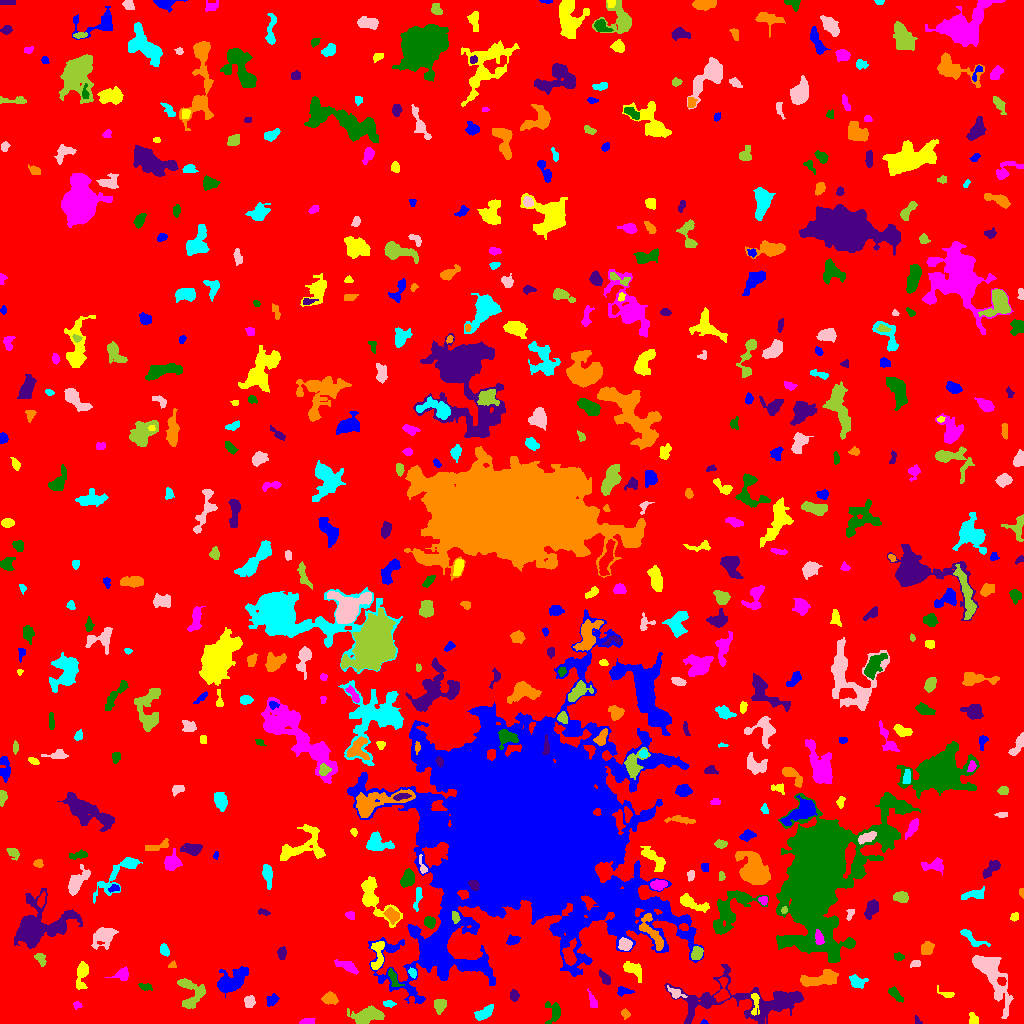

The table this chart was drawn from, first rows:
ID, X, Y, A, B, theta, total_flux, mu_max, mu_median, mu_mean, R_fwhm, R_e, R10, R90, x_start, x_end, y_start, y_end, area, greylevel
0, 517.5, 517.6, 301.6, 294.2, -0.05765, 1553685, 10.0, 2.0, 1.892, 115.6, 248.4, 95.67, 392.4, 0, 1023, 0, 1023, 821263, 1.892
1, 703.6, 0.7778, 1.525, 0.8255, -0.07791, 27.0, 3.0, 1.0, 0.9, 1.596, 1.382, 0.0, 2.185, 700, 708, 0, 4, 30, 5.9
2, 973.3, 3.803, 3.043, 2.234, -1.217, 304.0, 6.0, 3.0, 3.071, 4.37, 3.141, 1.262, 4.853, 969, 978, 0, 11, 99, 7.071
3, 307.4, 1.696, 3.494, 1.535, 0.07357, 191.0, 5.0, 2.0, 2.221, 2.764, 2.585, 0.9772, 4.549, 299, 315, 0, 5, 86, 6.221
4, 554.1, 11, 5.338, 3.406, 1.522, 501.0, 6.0, 2.0, 2.409, 4.787, 4.146, 1.596, 6.979, 545, 560, 0, 22, 208, 6.409
5, 917.3, 2.734, 2.585, 1.417, -1.016, 79.0, 3.0, 2.0, 1.681, 2.985, 2.326, 0.7979, 3.478, 914, 922, 0, 8, 47, 5.681
6, 625.2, 9.49, 2.588, 2.047, -1.233, 196.0, 5.0, 2.0, 2.649, 3.141, 2.821, 0.9772, 4.442, 621, 630, 4, 15, 74, 5.649
7, 484.5, 10.99, 5.086, 2.373, 0.5758, 470.0, 6.0, 2.0, 2.398, 5.323, 4.37, 1.596, 6.747, 474, 493, 3, 19, 196, 6.398
8, 249.6, 21.72, 2.662, 2.181, 1.475, 326.0, 6.0, 2.0, 2.672, 4.297, 3.038, 1.262, 4.853, 244, 255, 16, 28, 122, 7.672
9, 367.2, 7.379, 8.362, 4.004, 0.1619, 1263, 9.0, 3.0, 3.036, 4.82, 6.408, 2.326, 10.08, 347, 384, 0, 18, 416, 7.036
10, 881.2, 19.46, 2.747, 2.214, -0.4875, 269.0, 5.0, 3.0, 2.612, 4.184, 3.09, 1.262, 4.787, 876, 887, 14, 24, 103, 6.612
11, 271.2, 22.94, 2.402, 1.944, 0.6012, 122.0, 3.0, 1.0, 1.034, 3.478, 2.764, 1.128, 4.334, 266, 279, 17, 30, 118, 6.034
12, 754.9, 23.96, 5.29, 1.563, 1.563, 67.0, 2.0, 0.0, 0.5, 4.184, 2.585, 0.9772, 3.909, 751, 759, 8, 30, 134, 8.5
13, 77.02, 18.35, 2.163, 1.771, -0.3234, 92.0, 3.0, 2.0, 1.614, 3.09, 2.394, 0.9772, 3.742, 73, 82, 14, 22, 57, 5.614
14, 895.3, 29.2, 5.01, 1.955, -0.7983, 265.0, 4.0, 2.0, 1.949, 5.412, 3.827, 1.382, 5.836, 888, 903, 21, 37, 136, 5.949
15, 514.1, 27.73, 2.773, 2.076, -1.51, 337.0, 7.0, 3.0, 3.51, 3.785, 3.038, 1.128, 4.886, 510, 519, 22, 34, 96, 7.51
16, 329.5, 24.6, 3.596, 2.654, -0.09632, 455.0, 6.0, 3.0, 2.791, 5.202, 3.909, 1.493, 6.129, 321, 338, 19, 32, 163, 6.791
17, 389, 19.61, 2.889, 1.665, -0.05769, 156.0, 4.0, 2.0, 2.053, 4.029, 2.706, 0.9772, 4.334, 383, 396, 16, 23, 76, 7.053
18, 991.2, 49.85, 16.3, 5.313, -1.026, 2533, 8.0, 2.0, 2.83, 9.356, 8.482, 3.241, 14.22, 972, 1013, 5, 68, 895, 6.83
19, 440, 18.31, 3.426, 2.799, 1.284, 388.0, 5.0, 2.0, 2.471, 4.787, 3.827, 1.493, 5.971, 434, 446, 9, 24, 157, 6.471
20, 722.2, 31.25, 6.518, 2.868, 1.445, 495.0, 6.0, 2.0, 2.368, 4.853, 4.184, 1.596, 7.024, 714, 729, 21, 46, 209, 8.368
21, 623, 32.46, 3.858, 2.109, -0.04353, 190.0, 3.0, 2.0, 1.743, 4.26, 3.29, 1.382, 5.293, 617, 634, 27, 37, 109, 5.743
22, 946.4, 29.73, 4.613, 1.818, -0.3166, 160.0, 3.0, 2.0, 1.778, 3.868, 2.932, 1.262, 4.787, 937, 954, 26, 38, 90, 5.778
23, 592.7, 22.07, 4.795, 1.838, -1.209, 150.0, 2.0, 1.0, 1.402, 5.781, 3.432, 1.493, 5.323, 587, 597, 16, 35, 107, 5.402
24, 145.4, 36.7, 3.521, 1.592, -0.2193, 174.0, 4.0, 2.0, 2.047, 4.297, 2.932, 1.128, 4.514, 138, 152, 33, 40, 85, 6.047
25, 748, 22.25, 38.14, 9.536, -0.001286, 4864, 9.0, 2.0, 2.607, 8.387, 12.72, 4.37, 20.63, 664, 803, 0, 59, 1866, 6.607
26, 819.4, 44.05, 10.2, 2.899, 0.1331, 1145, 6.0, 3.0, 2.72, 8.482, 6.308, 2.646, 9.541, 800, 838, 37, 54, 421, 7.72
27, 857.1, 41.3, 4.057, 2.817, -0.3334, 424.0, 6.0, 2.0, 2.437, 4.918, 4.068, 1.596, 6.383, 849, 868, 35, 49, 174, 6.437
28, 675.7, 30.31, 4.592, 2.213, -0.4727, 376.0, 5.0, 3.0, 3.082, 4.918, 3.656, 1.493, 5.642, 667, 687, 25, 38, 122, 8.082
29, 190.9, 29.32, 9.104, 6.57, -1.407, 906.0, 6.0, 2.0, 2.152, 6.723, 5.997, 2.257, 10.06, 177, 205, 15, 45, 421, 6.152
30, 1002, 42.58, 1.954, 1.844, -0.9076, 120.0, 4.0, 1.0, 1.69, 3.192, 2.326, 0.7979, 3.868, 997, 1006, 38, 46, 71, 10.69
31, 231.6, 42.33, 8.7, 4.46, 0.5678, 1878, 9.0, 3.0, 3.51, 6.91, 7.092, 2.706, 11.26, 217, 248, 26, 57, 535, 7.51
32, 632.8, 54.25, 5.459, 2.869, -0.5436, 552.0, 5.0, 2.0, 2.464, 5.836, 4.442, 1.871, 7.159, 623, 641, 41, 62, 224, 6.464
33, 122.3, 49.23, 3.878, 2.878, 0.3885, 320.0, 5.0, 2.0, 2.092, 4.297, 3.742, 1.382, 5.997, 105, 128, 43, 57, 153, 6.092
34, 393.4, 45.28, 5.363, 1.977, -1.093, 253.0, 4.0, 2.0, 1.833, 5.202, 3.7, 1.382, 5.726, 388, 404, 37, 55, 138, 7.833
35, 604.8, 45.3, 4.143, 1.968, -0.9117, 256.0, 5.0, 2.0, 2.188, 3.385, 3.338, 1.262, 5.323, 599, 610, 39, 54, 117, 6.188
36, 172.7, 58.01, 2.081, 1.64, 0.5359, 67.0, 3.0, 1.0, 1.367, 2.459, 2.034, 0.7979, 3.338, 168, 176, 56, 63, 49, 6.367
37, 412.5, 50.54, 2.359, 1.62, -1.097, 196.0, 5.0, 2.5, 2.8, 3.338, 2.459, 0.9772, 3.827, 408, 416, 45, 56, 70, 8.8
38, 914.7, 59.88, 2.99, 1.674, 0.4506, 58.0, 2.0, 1.0, 0.8286, 4.184, 2.821, 0.7979, 3.949, 910, 920, 56, 63, 70, 5.829
39, 40.33, 65, 3.459, 2.17, -0.9766, 242.0, 4.0, 2.0, 2.161, 4.886, 3.338, 1.382, 5.232, 34, 46, 57, 70, 112, 6.161
40, 569.8, 69.45, 6.232, 2.993, 1.441, 815.0, 8.0, 3.0, 3.34, 5.557, 4.853, 1.871, 7.653, 562, 576, 58, 85, 244, 11.34
41, 438.1, 73.81, 9.739, 6.453, 1.522, 2418, 8.0, 4.0, 4.119, 10.94, 8.117, 3.338, 12.05, 424, 451, 57, 97, 587, 12.12
42, 81.62, 49.14, 7.501, 2.521, 1.425, 734.0, 8.0, 3.0, 2.936, 5.441, 4.687, 1.693, 7.421, 76, 88, 34, 62, 250, 6.936
43, 347.7, 56.61, 6.361, 2.134, -0.437, 342.0, 3.0, 2.0, 1.781, 5.781, 4.37, 1.871, 6.979, 334, 358, 49, 64, 192, 5.781
44, 898.6, 66.82, 2.348, 1.757, -0.1291, 151.0, 4.0, 2.0, 2.013, 3.613, 2.585, 0.9772, 4.146, 894, 904, 63, 71, 75, 6.013
45, 281.7, 70.27, 3.138, 2, 1.532, 259.0, 5.0, 2.0, 2.467, 3.989, 3.29, 1.262, 4.983, 277, 286, 64, 77, 105, 6.467
46, 926.8, 75.87, 2.988, 2.488, 1.031, 219.0, 4.0, 1.0, 1.413, 4.82, 3.432, 1.262, 5.323, 921, 934, 69, 82, 155, 6.413
47, 164.1, 73.29, 2.945, 2.052, -1.123, 184.0, 4.0, 2.0, 1.822, 4.222, 3.09, 1.128, 4.983, 160, 169, 67, 80, 101, 6.822
48, 624.9, 78.98, 2.929, 2.639, -0.5118, 620.0, 12.0, 3.0, 4.079, 3.568, 3.478, 1.262, 5.754, 618, 632, 73, 86, 152, 11.08
49, 696.9, 69.81, 3.407, 2.355, 1.189, 303.0, 5.0, 2.0, 2.134, 4.26, 3.656, 1.382, 5.585, 691, 703, 64, 77, 142, 8.134
50, 216.2, 105, 18.52, 11.78, 0.1074, 45860, 80.0, 5.0, 11.2, 9.674, 12.6, 4.478, 27.36, 135, 292, 72, 147, 4095, 14.2
51, 513.1, 83, 3.147, 2.104, 0.1906, 325.0, 6.0, 3.0, 2.928, 4.583, 3.241, 1.262, 4.951, 506, 520, 78, 89, 111, 6.928
52, 377.5, 68.36, 8.859, 3.069, 1.466, 615.0, 5.0, 2.0, 2.46, 5.809, 5.262, 2.034, 7.999, 371, 384, 54, 82, 250, 7.46
53, 818.6, 85.46, 3.823, 1.978, -1.404, 511.0, 7.0, 5.0, 4.443, 4.983, 3.523, 1.493, 5.171, 815, 824, 79, 94, 115, 18.44
54, 849.5, 80.05, 1.994, 1.646, 0.73, 134.0, 5.0, 2.0, 2.31, 2.646, 2.257, 0.7979, 3.7, 845, 854, 76, 84, 58, 8.31
55, 35.39, 94.96, 13.28, 8.632, 0.4376, 10591, 42.0, 4.0, 7.36, 6.747, 7.959, 2.932, 17.32, 14, 82, 75, 135, 1439, 10.36
56, 652.4, 89.49, 10.33, 3.214, -0.9735, 869.0, 6.0, 2.0, 2.519, 7.334, 5.614, 2.257, 8.74, 639, 663, 73, 110, 345, 9.519
57, 968, 88.55, 7.51, 2.083, -0.5868, 162.0, 5.0, 0.0, 0.8526, 2.646, 2.706, 0.9772, 4.787, 960, 990, 77, 94, 190, 5.853
58, 104.5, 87.89, 5.626, 3.754, 0.5892, 1296, 11.0, 3.0, 3.59, 5.171, 5.078, 1.954, 8.704, 91, 118, 74, 96, 361, 7.59
59, 455.4, 106.5, 2.839, 1.819, -1.337, 233.0, 6.0, 3.0, 2.807, 3.785, 2.821, 0.9772, 4.442, 452, 460, 100, 112, 83, 11.81
... 543 more rows
